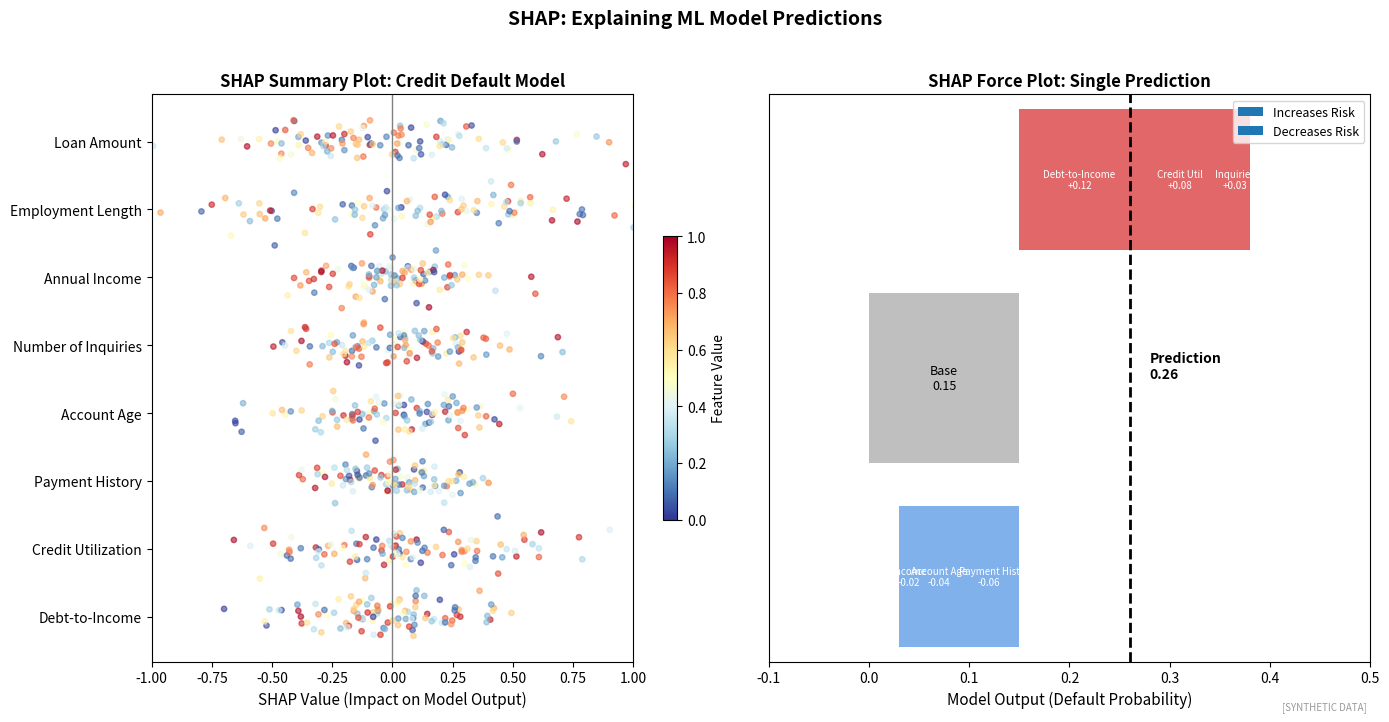

The script that saved this image: (Note: this script raises an exception after producing the figure.)
"""
SHAP Values Visualization
Feature importance explanation

Output: shap_values.pdf
Module: module_03_ai_ml
Lesson: 35 - Explainability
"""

from pathlib import Path
import matplotlib.pyplot as plt
import numpy as np

CHART_METADATA = {
    'title': 'SHAP Values',
    'module': 'module_03_ai_ml',
    'lesson': 35,
    'url': 'https://github.com/Digital-AI-Finance/digital-finance/tree/main/module_03_ai_ml/figures/shap_values'
}

plt.rcParams.update({'font.size': 10, 'axes.labelsize': 10})

def create_chart():
    fig, axes = plt.subplots(1, 2, figsize=(14, 7))

    np.random.seed(42)

    # SHAP Summary Plot (simulated)
    ax1 = axes[0]

    features = ['Debt-to-Income', 'Credit Utilization', 'Payment History',
                'Account Age', 'Number of Inquiries', 'Annual Income',
                'Employment Length', 'Loan Amount']

    # Generate SHAP-like values for each feature
    n_samples = 100
    shap_data = {}
    feature_values = {}

    for feat in features:
        shap_data[feat] = np.random.randn(n_samples) * np.random.uniform(0.1, 0.5)
        feature_values[feat] = np.random.uniform(0, 1, n_samples)

    # Plot as beeswarm-like
    for i, feat in enumerate(features):
        y = np.ones(n_samples) * i + np.random.randn(n_samples) * 0.15
        colors = plt.cm.RdYlBu_r(feature_values[feat])
        ax1.scatter(shap_data[feat], y, c=colors, s=15, alpha=0.6)

    ax1.axvline(x=0, color='gray', linewidth=1)
    ax1.set_yticks(range(len(features)))
    ax1.set_yticklabels(features)
    ax1.set_xlabel('SHAP Value (Impact on Model Output)', fontsize=11)
    ax1.set_title('SHAP Summary Plot: Credit Default Model', fontsize=12, fontweight='bold')
    ax1.set_xlim(-1, 1)

    # Add colorbar
    sm = plt.cm.ScalarMappable(cmap='RdYlBu_r', norm=plt.Normalize(0, 1))
    sm.set_array([])
    cbar = plt.colorbar(sm, ax=ax1, shrink=0.5)
    cbar.set_label('Feature Value', fontsize=10)

    # Force Plot (single prediction)
    ax2 = axes[1]

    # Simulated force plot
    base_value = 0.15
    contributions = {
        'Debt-to-Income': 0.12,
        'Credit Util': 0.08,
        'Payment Hist': -0.06,
        'Account Age': -0.04,
        'Inquiries': 0.03,
        'Income': -0.02
    }

    # Build waterfall
    y_pos = 0.5
    current = base_value
    positive_x = []
    negative_x = []

    ax2.barh(y_pos, base_value, height=0.3, left=0, color='gray', alpha=0.5)
    ax2.text(base_value/2, y_pos, f'Base\n{base_value:.2f}', ha='center', va='center', fontsize=9)

    pos_start = base_value
    neg_start = base_value

    for feat, contrib in contributions.items():
        if contrib > 0:
            ax2.barh(y_pos + 0.35, contrib, height=0.25, left=pos_start, color='#D62728', alpha=0.7)
            ax2.text(pos_start + contrib/2, y_pos + 0.35, f'{feat}\n+{contrib:.2f}',
                    ha='center', va='center', fontsize=7, color='white')
            pos_start += contrib
        else:
            ax2.barh(y_pos - 0.35, -contrib, height=0.25, left=neg_start + contrib, color='#4A90E2', alpha=0.7)
            ax2.text(neg_start + contrib/2, y_pos - 0.35, f'{feat}\n{contrib:.2f}',
                    ha='center', va='center', fontsize=7, color='white')
            neg_start += contrib

    final_value = base_value + sum(contributions.values())
    ax2.axvline(x=final_value, color='black', linewidth=2, linestyle='--')
    ax2.text(final_value + 0.02, y_pos, f'Prediction\n{final_value:.2f}', fontsize=10, fontweight='bold')

    ax2.set_xlim(-0.1, 0.5)
    ax2.set_ylim(0, 1)
    ax2.set_xlabel('Model Output (Default Probability)', fontsize=11)
    ax2.set_title('SHAP Force Plot: Single Prediction', fontsize=12, fontweight='bold')
    ax2.set_yticks([])

    # Legend
    ax2.barh([], [], color='#D62728', alpha=0.7, label='Increases Risk')
    ax2.barh([], [], color='#4A90E2', alpha=0.7, label='Decreases Risk')
    ax2.legend(loc='upper right', fontsize=9)

    fig.suptitle('SHAP: Explaining ML Model Predictions', fontsize=14, fontweight='bold', y=1.02)
    fig.text(0.98, 0.02, '[SYNTHETIC DATA]', fontsize=7, color='#999999', ha='right', style='italic')
    plt.tight_layout()

    output_path = Path(__file__).parent / 'shap_values.pdf'
    plt.savefig(output_path, format='pdf', dpi=300, bbox_inches='tight')
    plt.close()
    print(f"Chart saved to: {output_path}")
    return output_path

if __name__ == '__main__':
    create_chart()
